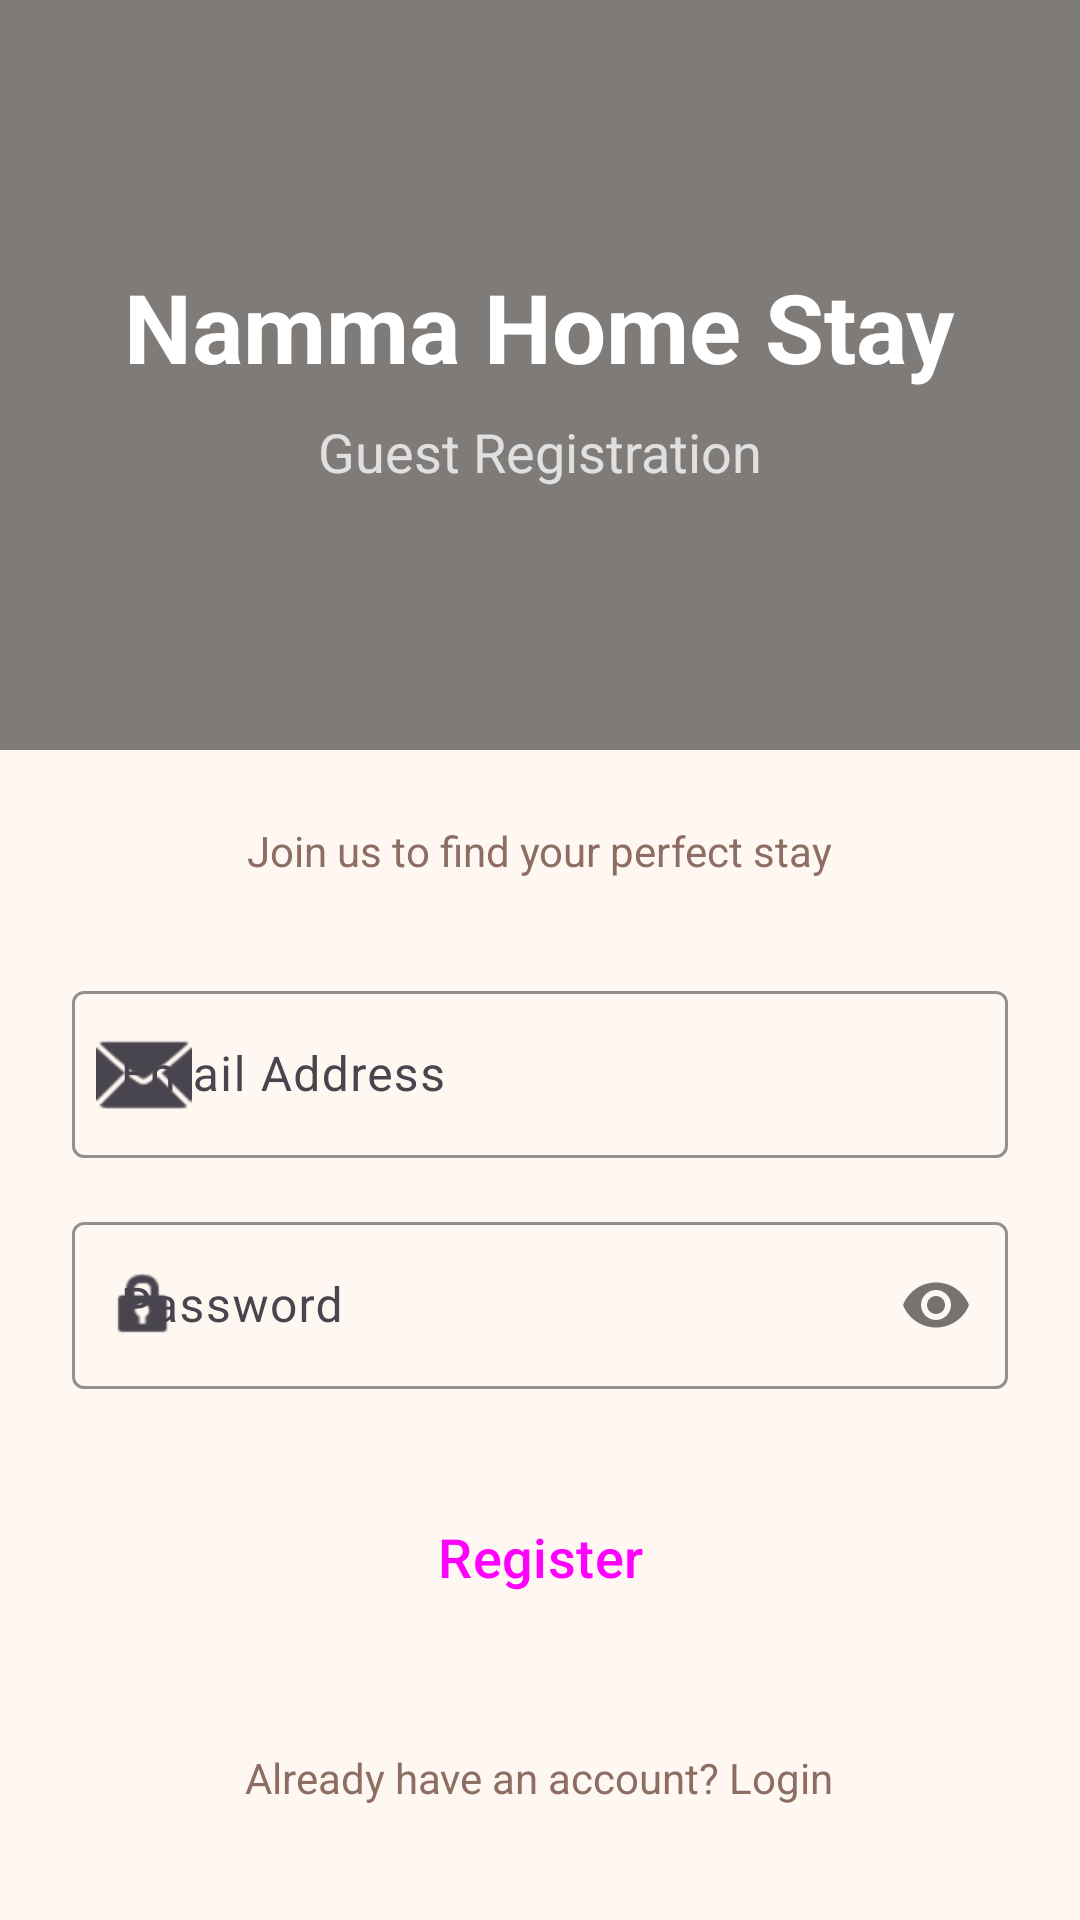

Layout XML and referenced resources for this Android screen:
<!-- AndroidManifest.xml: application theme Theme.NammaHomeStay -->
<!-- res/layout/activity_customer_register.xml -->
<?xml version="1.0" encoding="utf-8"?>
<LinearLayout xmlns:android="http://schemas.android.com/apk/res/android"
    xmlns:app="http://schemas.android.com/apk/res-auto"
    android:layout_width="match_parent"
    android:layout_height="match_parent"
    android:orientation="vertical"
    android:background="@color/warm_background">

    
    <FrameLayout
        android:layout_width="match_parent"
        android:layout_height="250dp">

        <ImageView
            android:id="@+id/ivSlideshow"
            android:layout_width="match_parent"
            android:layout_height="match_parent"
            android:scaleType="centerCrop"
            android:src="@drawable/place2"
            android:contentDescription="Slideshow Background"/>

        <View
            android:layout_width="match_parent"
            android:layout_height="match_parent"
            android:background="#80000000" />

        <LinearLayout
            android:layout_width="match_parent"
            android:layout_height="match_parent"
            android:gravity="center"
            android:orientation="vertical"
            android:padding="24dp">

            <TextView
                android:layout_width="wrap_content"
                android:layout_height="wrap_content"
                android:text="Namma Home Stay"
                android:textColor="@color/white"
                android:textSize="32sp"
                android:textStyle="bold" />

            <TextView
                android:layout_width="wrap_content"
                android:layout_height="wrap_content"
                android:text="Guest Registration"
                android:textColor="#E0E0E0"
                android:textSize="18sp"
                android:layout_marginTop="8dp" />
        </LinearLayout>
    </FrameLayout>

    <ScrollView
        android:layout_width="match_parent"
        android:layout_height="match_parent"
        android:fillViewport="true">

        <LinearLayout
            android:layout_width="match_parent"
            android:layout_height="wrap_content"
            android:orientation="vertical"
            android:padding="24dp"
            android:gravity="center_horizontal">

            <TextView
                android:layout_width="wrap_content"
                android:layout_height="wrap_content"
                android:text="Join us to find your perfect stay"
                android:textColor="@color/primary_light_brown"
                android:layout_marginBottom="32dp"/>

            <com.google.android.material.textfield.TextInputLayout
                android:layout_width="match_parent"
                android:layout_height="wrap_content"
                android:layout_marginBottom="16dp"
                style="@style/Widget.Material3.TextInputLayout.OutlinedBox"
                app:boxStrokeColor="@color/primary_brown"
                app:hintTextColor="@color/primary_brown"
                app:startIconDrawable="@android:drawable/ic_dialog_email">

                <com.google.android.material.textfield.TextInputEditText
                    android:id="@+id/email"
                    android:layout_width="match_parent"
                    android:layout_height="wrap_content"
                    android:hint="Email Address"
                    android:inputType="textEmailAddress" />
            </com.google.android.material.textfield.TextInputLayout>

            <com.google.android.material.textfield.TextInputLayout
                android:layout_width="match_parent"
                android:layout_height="wrap_content"
                android:layout_marginBottom="24dp"
                style="@style/Widget.Material3.TextInputLayout.OutlinedBox"
                app:boxStrokeColor="@color/primary_brown"
                app:hintTextColor="@color/primary_brown"
                app:startIconDrawable="@android:drawable/ic_lock_idle_lock"
                app:passwordToggleEnabled="true">

                <com.google.android.material.textfield.TextInputEditText
                    android:id="@+id/password"
                    android:layout_width="match_parent"
                    android:layout_height="wrap_content"
                    android:hint="Password"
                    android:inputType="textPassword" />
            </com.google.android.material.textfield.TextInputLayout>

            <Button
                android:id="@+id/registerBtn"
                style="@style/Widget.Material3.Button"
                android:layout_width="match_parent"
                android:layout_height="64dp"
                android:text="Register"
                android:textAllCaps="false"
                android:textSize="18sp"
                android:backgroundTint="@color/primary_brown"
                app:cornerRadius="16dp" />

            <TextView
                android:id="@+id/loginText"
                android:layout_width="wrap_content"
                android:layout_height="wrap_content"
                android:text="Already have an account? Login"
                android:layout_marginTop="24dp"
                android:textColor="@color/primary_light_brown"
                android:padding="8dp" />

        </LinearLayout>
    </ScrollView>
</LinearLayout>
<!-- resources referenced by this layout -->
<resources>
  <color name="primary_brown">#5D4037</color>
  <color name="primary_light_brown">#8D6E63</color>
  <color name="warm_background">#FFF8F2</color>
  <color name="white">#FFFFFFFF</color>
  <style name="Theme.NammaHomeStay" parent="Base.Theme.NammaHomeStay" />
  <style name="Base.Theme.NammaHomeStay" parent="Theme.Material3.DayNight.NoActionBar">
          
          <item name="colorPrimary">@color/primary_brown</item>
          <item name="colorOnPrimary">@color/white</item>
          <item name="colorPrimaryContainer">@color/surface_cream</item>
          <item name="colorOnPrimaryContainer">@color/text_dark_brown</item>
  
          <item name="colorSecondary">@color/secondary_green</item>
          <item name="colorOnSecondary">@color/white</item>
  
          <item name="colorTertiary">@color/accent_purple</item>
          <item name="colorOnTertiary">@color/white</item>
  
          <item name="android:windowBackground">@color/warm_background</item>
          <item name="android:statusBarColor">@color/warm_background</item>
          <item name="android:windowLightStatusBar">true</item>
      </style>
  <color name="surface_cream">#FDF2E9</color>
  <color name="text_dark_brown">#3E2723</color>
  <color name="secondary_green">#43A047</color>
  <color name="accent_purple">#7E57C2</color>
</resources>
